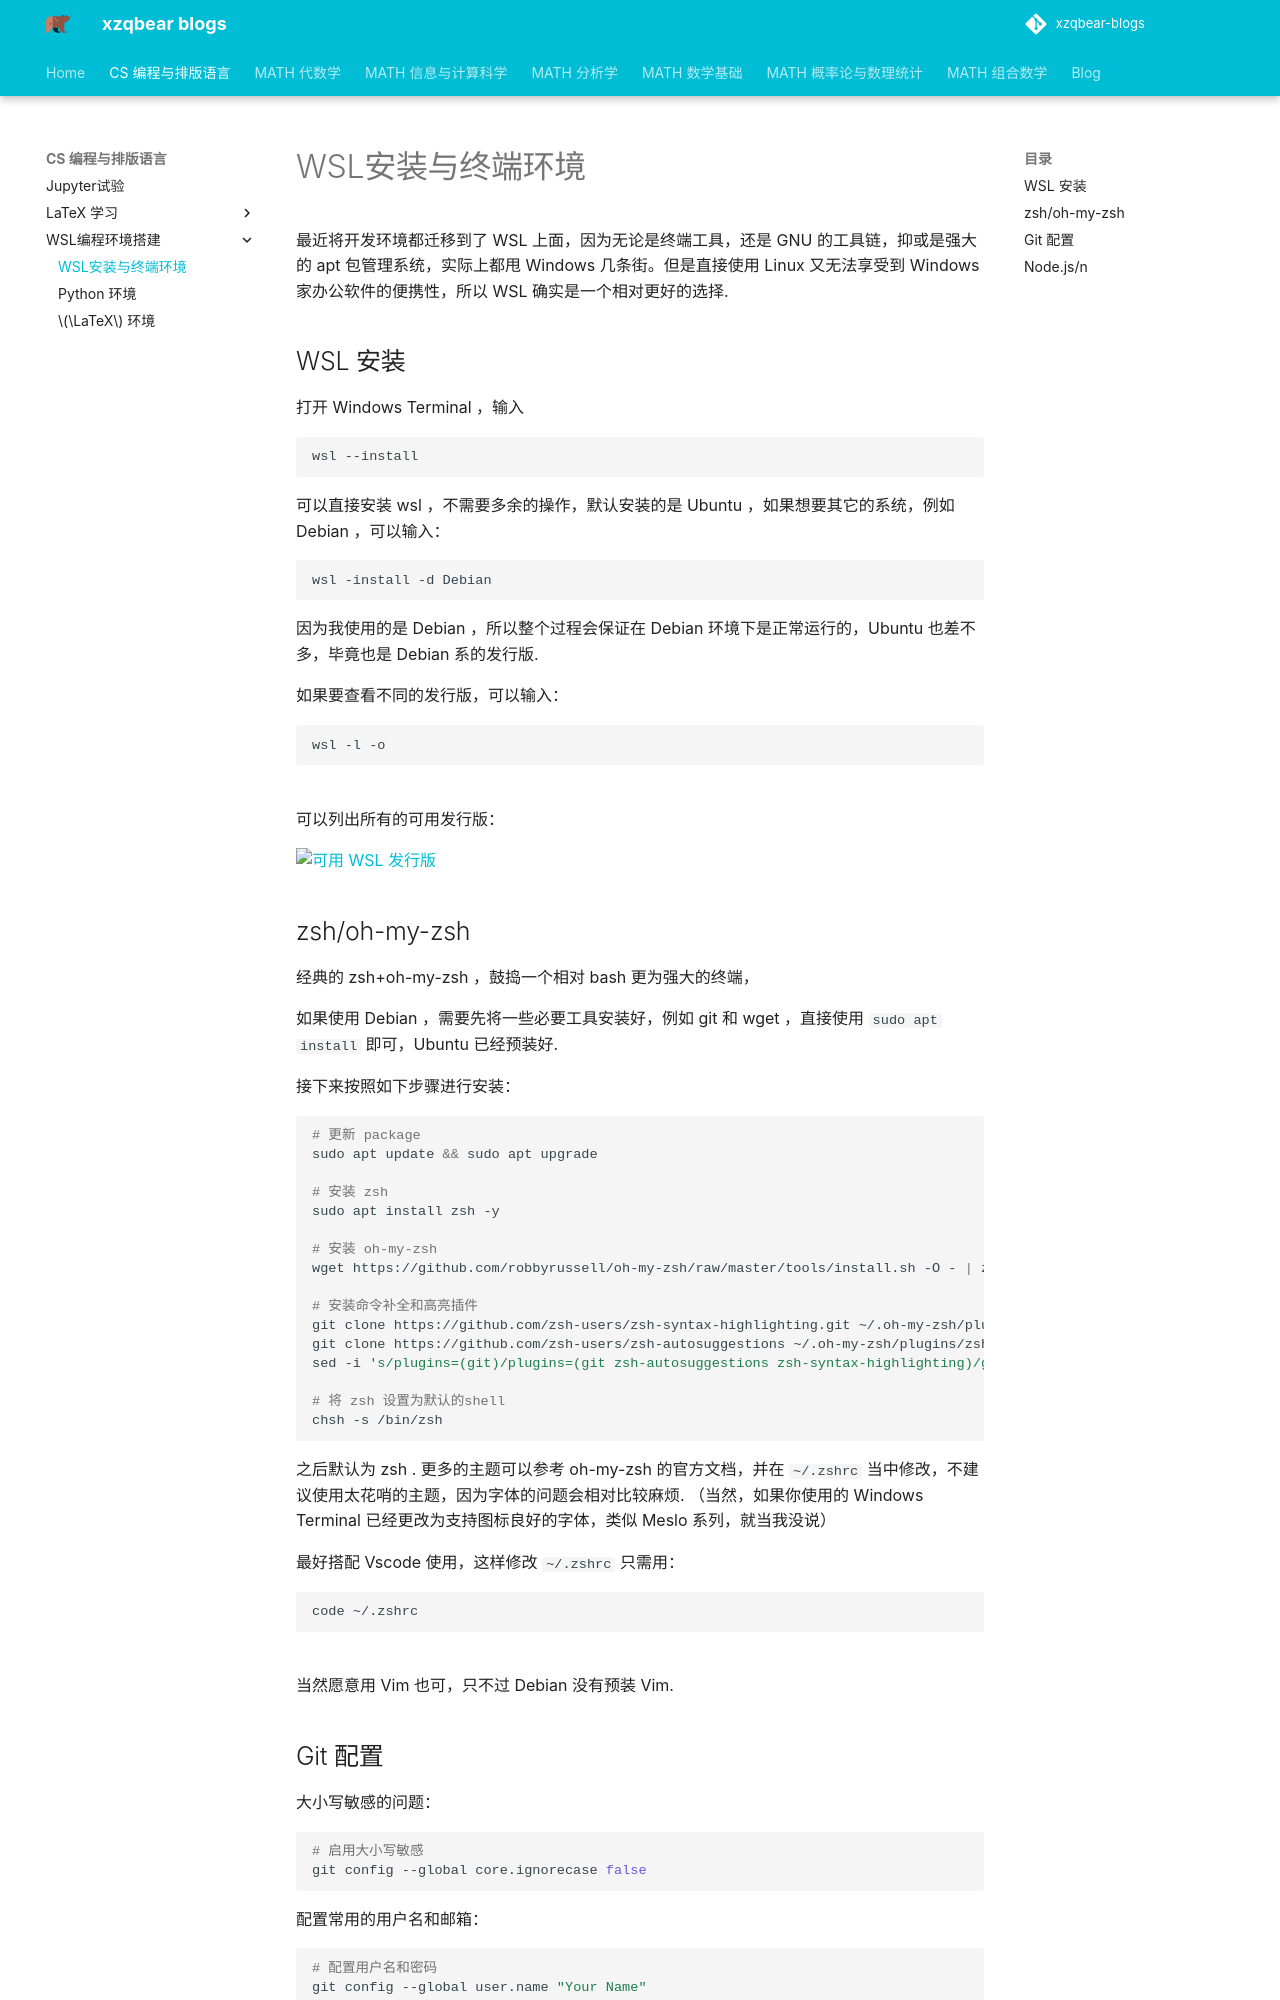

repository: xiong-ZH-zq/xzqbear-blogs · page: CS-编程与排版语言/WSL编程环境搭建/1.1 安装与终端环境/index.html · generator: mkdocs

---
comments: true
---
# WSL安装与终端环境
最近将开发环境都迁移到了 WSL 上面，因为无论是终端工具，还是 GNU 的工具链，抑或是强大的 apt 包管理系统，实际上都甩 Windows 几条街。但是直接使用 Linux 又无法享受到 Windows 家办公软件的便携性，所以 WSL 确实是一个相对更好的选择.


## WSL 安装
打开 Windows Terminal ，输入

```shell
wsl --install
```

可以直接安装 wsl ，不需要多余的操作，默认安装的是 Ubuntu ，如果想要其它的系统，例如 Debian ，可以输入：

```shell
wsl -install -d Debian
```

因为我使用的是 Debian ，所以整个过程会保证在 Debian 环境下是正常运行的，Ubuntu 也差不多，毕竟也是 Debian 系的发行版.

如果要查看不同的发行版，可以输入：

```shell
wsl -l -o
```
可以列出所有的可用发行版：

![可用 WSL 发行版](https://raw.githubusercontent.com/xiong-ZH-zq/My-PicGO-Img/main/blog/%E5%8F%AF%E7%94%A8%20WSL%20%E5%8F%91%E8%A1%8C%E7%89%88.png)

## zsh/oh-my-zsh
经典的 zsh+oh-my-zsh ，鼓捣一个相对 bash 更为强大的终端，

如果使用 Debian ，需要先将一些必要工具安装好，例如 git 和 wget ，直接使用 `sudo apt install` 即可，Ubuntu 已经预装好.

接下来按照如下步骤进行安装：

```shell
# 更新 package
sudo apt update && sudo apt upgrade

# 安装 zsh
sudo apt install zsh -y

# 安装 oh-my-zsh
wget https://github.com/robbyrussell/oh-my-zsh/raw/master/tools/install.sh -O - | zsh || true

# 安装命令补全和高亮插件
git clone https://github.com/zsh-users/zsh-syntax-highlighting.git ~/.oh-my-zsh/plugins/zsh-syntax-highlighting
git clone https://github.com/zsh-users/zsh-autosuggestions ~/.oh-my-zsh/plugins/zsh-autosuggestions
sed -i 's/plugins=(git)/plugins=(git zsh-autosuggestions zsh-syntax-highlighting)/g' ~/.zshrc

# 将 zsh 设置为默认的shell
chsh -s /bin/zsh
```

之后默认为 zsh . 更多的主题可以参考 oh-my-zsh 的官方文档，并在 `~/.zshrc` 当中修改，不建议使用太花哨的主题，因为字体的问题会相对比较麻烦. （当然，如果你使用的 Windows Terminal 已经更改为支持图标良好的字体，类似 Meslo 系列，就当我没说）

最好搭配 Vscode 使用，这样修改 `~/.zshrc` 只需用：

```shell
code ~/.zshrc
```
当然愿意用 Vim 也可，只不过 Debian 没有预装 Vim.
